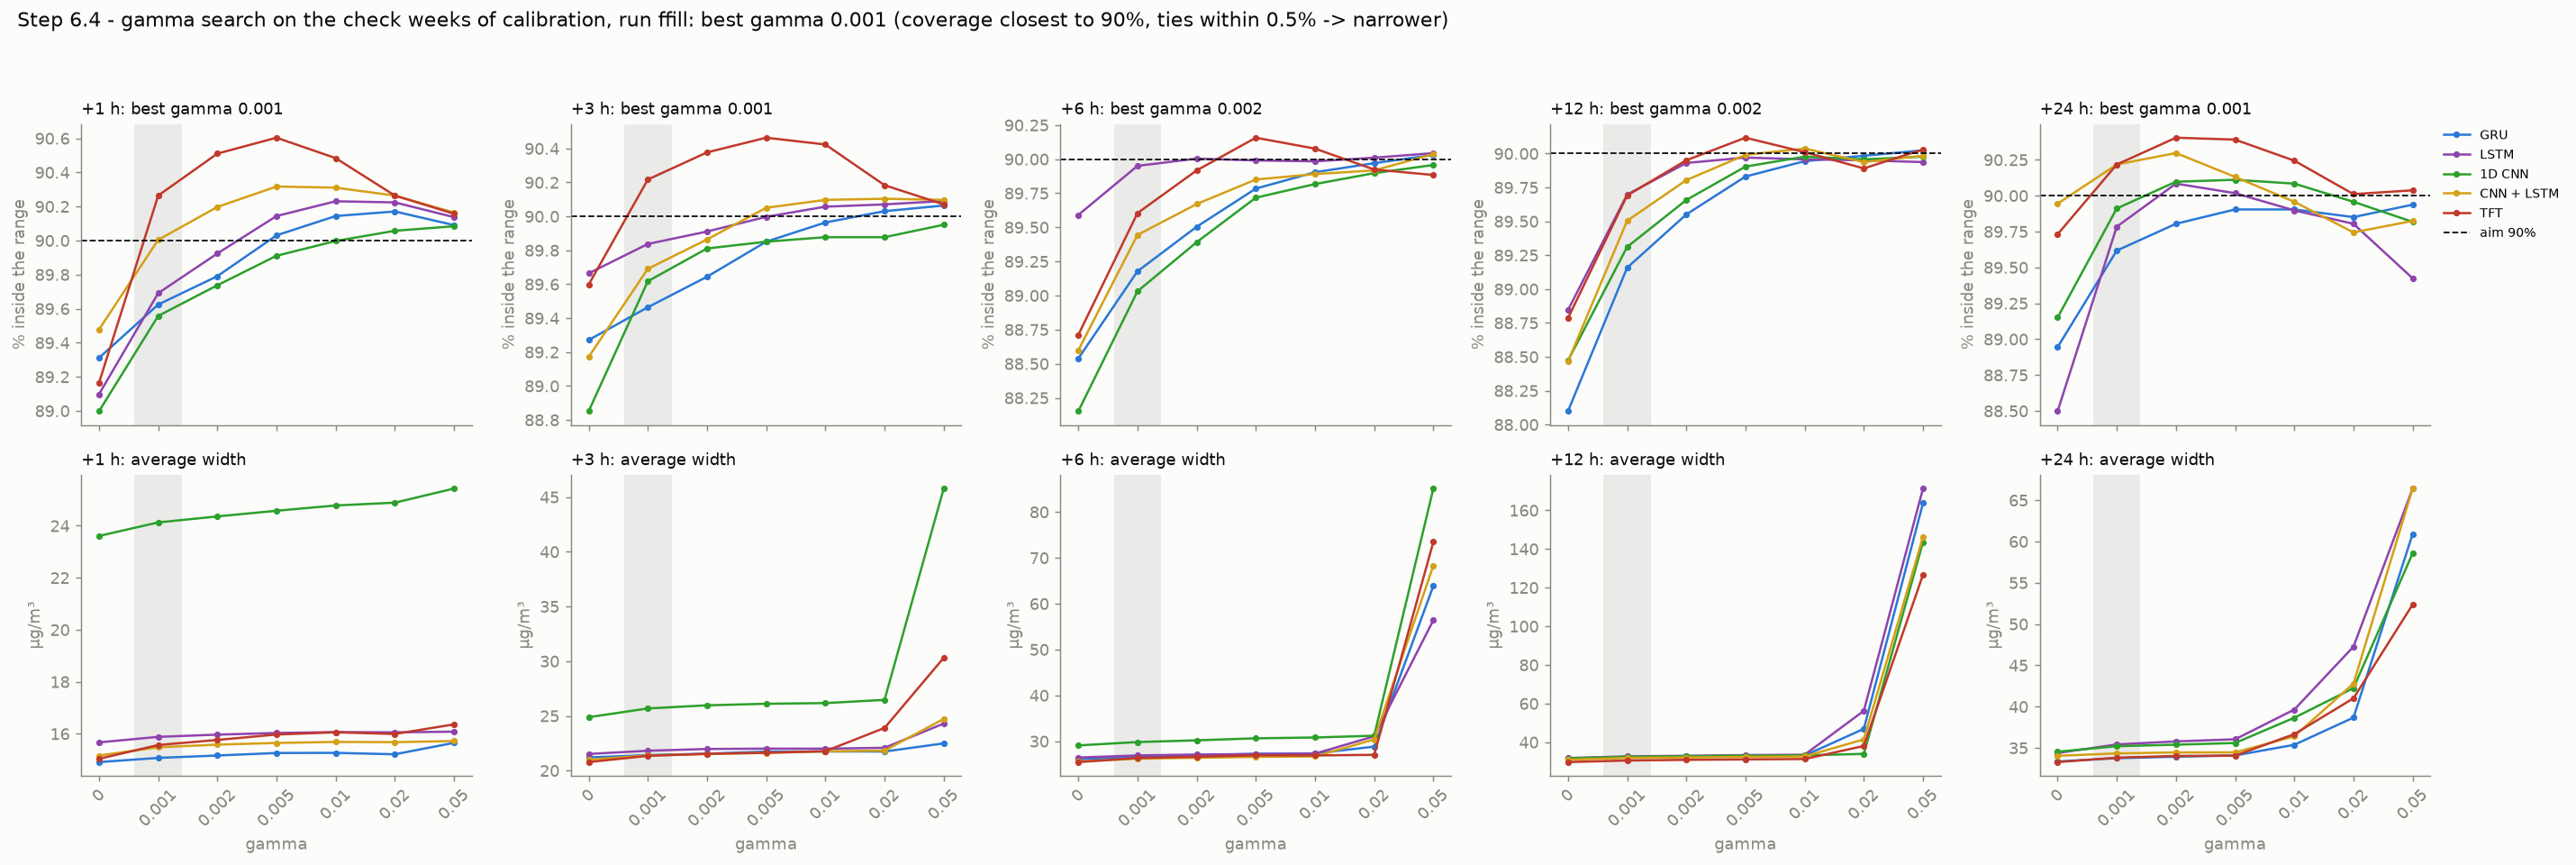

The file beside this chart, header and first rows:
model, gamma, target, horizon, coverage, width
gru, 0.0, PM2.5, 1, 0.9071, 10.93
gru, 0.0, PM2.5, 3, 0.9066, 16.28
gru, 0.0, PM2.5, 6, 0.9018, 19.47
gru, 0.0, PM2.5, 12, 0.897, 23.72
gru, 0.0, PM2.5, 24, 0.8948, 24.65
gru, 0.0, PM10, 1, 0.8791, 18.89
gru, 0.0, PM10, 3, 0.8788, 26.12
gru, 0.0, PM10, 6, 0.869, 32.61
gru, 0.0, PM10, 12, 0.865, 39.02
gru, 0.0, PM10, 24, 0.884, 42.08
gru, 0.001, PM2.5, 1, 0.902, 10.78
gru, 0.001, PM2.5, 3, 0.8995, 15.98
gru, 0.001, PM2.5, 6, 0.8995, 19.33
gru, 0.001, PM2.5, 12, 0.8974, 23.73
gru, 0.001, PM2.5, 24, 0.8999, 24.89
gru, 0.001, PM10, 1, 0.8904, 19.36
gru, 0.001, PM10, 3, 0.8898, 26.84
gru, 0.001, PM10, 6, 0.884, 33.91
gru, 0.001, PM10, 12, 0.8858, 40.53
gru, 0.001, PM10, 24, 0.8924, 42.63
gru, 0.002, PM2.5, 1, 0.9008, 10.76
gru, 0.002, PM2.5, 3, 0.898, 15.92
gru, 0.002, PM2.5, 6, 0.8992, 19.3
gru, 0.002, PM2.5, 12, 0.8984, 23.75
gru, 0.002, PM2.5, 24, 0.901, 24.96
gru, 0.002, PM10, 1, 0.895, 19.56
gru, 0.002, PM10, 3, 0.8948, 27.17
gru, 0.002, PM10, 6, 0.8908, 34.55
gru, 0.002, PM10, 12, 0.8926, 41.28
gru, 0.002, PM10, 24, 0.8951, 42.9
gru, 0.005, PM2.5, 1, 0.902, 10.79
gru, 0.005, PM2.5, 3, 0.8988, 15.99
gru, 0.005, PM2.5, 6, 0.8998, 19.36
gru, 0.005, PM2.5, 12, 0.8998, 23.8
gru, 0.005, PM2.5, 24, 0.9007, 24.94
gru, 0.005, PM10, 1, 0.8986, 19.73
gru, 0.005, PM10, 3, 0.8982, 27.48
gru, 0.005, PM10, 6, 0.8959, 35.17
gru, 0.005, PM10, 12, 0.8968, 41.69
gru, 0.005, PM10, 24, 0.8974, 43.24
gru, 0.01, PM2.5, 1, 0.9028, 10.81
gru, 0.01, PM2.5, 3, 0.8998, 15.98
gru, 0.01, PM2.5, 6, 0.9003, 19.36
gru, 0.01, PM2.5, 12, 0.9004, 23.9
gru, 0.01, PM2.5, 24, 0.9, 25.25
gru, 0.01, PM10, 1, 0.9, 19.72
gru, 0.01, PM10, 3, 0.8995, 27.52
gru, 0.01, PM10, 6, 0.8978, 35.31
gru, 0.01, PM10, 12, 0.8984, 42.29
gru, 0.01, PM10, 24, 0.898, 45.51
gru, 0.02, PM2.5, 1, 0.9026, 10.75
gru, 0.02, PM2.5, 3, 0.9002, 15.97
gru, 0.02, PM2.5, 6, 0.9, 19.34
gru, 0.02, PM2.5, 12, 0.8999, 31.42
gru, 0.02, PM2.5, 24, 0.8983, 27.27
gru, 0.02, PM10, 1, 0.9008, 19.67
gru, 0.02, PM10, 3, 0.9004, 27.51
gru, 0.02, PM10, 6, 0.8994, 38.31
gru, 0.02, PM10, 12, 0.8998, 62.41
gru, 0.02, PM10, 24, 0.8987, 50.08
... 290 more rows
